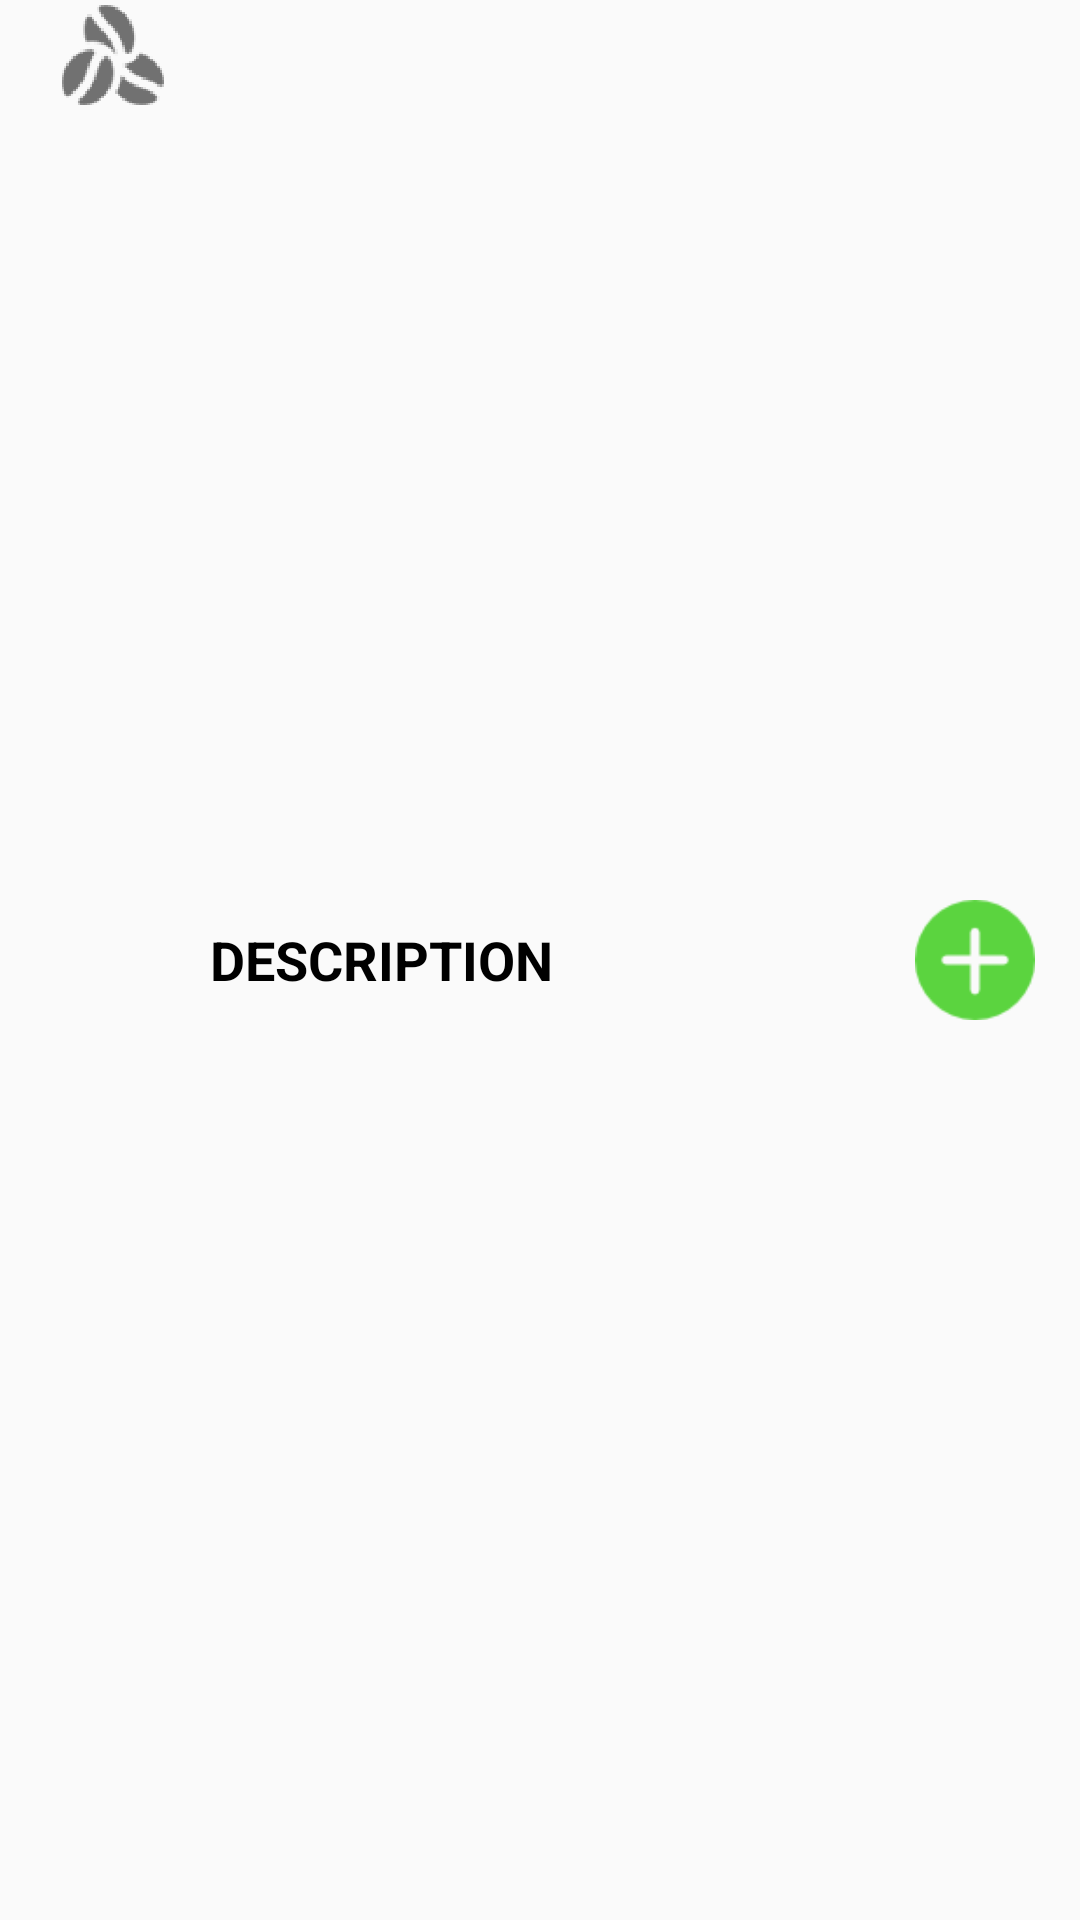

Write the Android layout XML for this screen, with the resource values it uses.
<!-- AndroidManifest.xml: application theme AppTheme -->
<!-- res/layout/custom_header_w_add_action.xml -->
<?xml version="1.0" encoding="utf-8"?>
<LinearLayout xmlns:android="http://schemas.android.com/apk/res/android"
    xmlns:app="http://schemas.android.com/apk/res-auto"
    android:orientation="horizontal"
    android:layout_width="match_parent"
    android:layout_height="wrap_content"
    android:paddingRight="@dimen/padding_main_linear_layout"
    android:paddingLeft="@dimen/padding_main_linear_layout"
    android:layout_marginBottom="@dimen/margin_between_header_and_list">


        <ImageView
            android:layout_width="@dimen/width_header_image"
            android:layout_height="@dimen/height_header_image"
            android:layout_marginRight="@dimen/margin_left_and_right_header_image"
            android:visibility="visible"
            android:background="@null"
            android:id="@+id/custom_header_w_add_action_image"
            android:scaleType="center"
            app:srcCompat="@mipmap/coffee_beans" />

        <TextView
            android:id="@+id/custom_header_w_add_action_title_text_view"
            android:layout_width="match_parent"
            android:layout_height="@dimen/height_header_description"
            android:layout_weight="5"
            android:textColor="@color/colorTextTitle"
            android:textStyle="bold"
            android:text="DESCRIPTION"
            style="?android:attr/textAppearanceMedium"
            android:layout_gravity="center_vertical"
            android:gravity="center_vertical"/>

        <ImageButton
            android:id="@+id/custom_header_w_add_action_button"
            android:layout_width="@dimen/width_header_button"
            android:layout_height="@dimen/width_header_button"
            android:background="@null"
            android:src="@mipmap/plus"
            android:scaleType="fitCenter"
            android:layout_gravity="center_vertical"/>

</LinearLayout>
<!-- resources referenced by this layout -->
<resources>
  <color name="colorTextTitle">@color/colorPrimaryDark</color>
  <dimen name="height_header_description">30dp</dimen>
  <dimen name="height_header_image">45dp</dimen>
  <dimen name="margin_between_header_and_list">15dp</dimen>
  <dimen name="margin_left_and_right_header_image">10dp</dimen>
  <dimen name="padding_main_linear_layout">15dp</dimen>
  <dimen name="width_header_button">40dp</dimen>
  <dimen name="width_header_image">45dp</dimen>
  <!-- mipmap coffee_beans: png bitmap (mipmap-hdpi, 4128 bytes) -->
  <!-- mipmap plus: png bitmap (mipmap-hdpi, 943 bytes) -->
  <style name="AppTheme" parent="Theme.AppCompat.Light.DarkActionBar">
          
          <item name="colorPrimary">@color/colorPrimary</item>
          <item name="colorPrimaryDark">@color/colorPrimaryDark</item>
          <item name="colorAccent">#77c820</item>
          <item name="android:textColorSecondary">@color/colorSecondaryText</item>
          @color/colorSecondaryText
      </style>
  <color name="colorPrimaryDark">#000</color>
  <color name="colorPrimary">@color/colorPrimaryDark</color>#3F51B5
  <color name="colorSecondaryText">#9d9d9d</color>
</resources>
